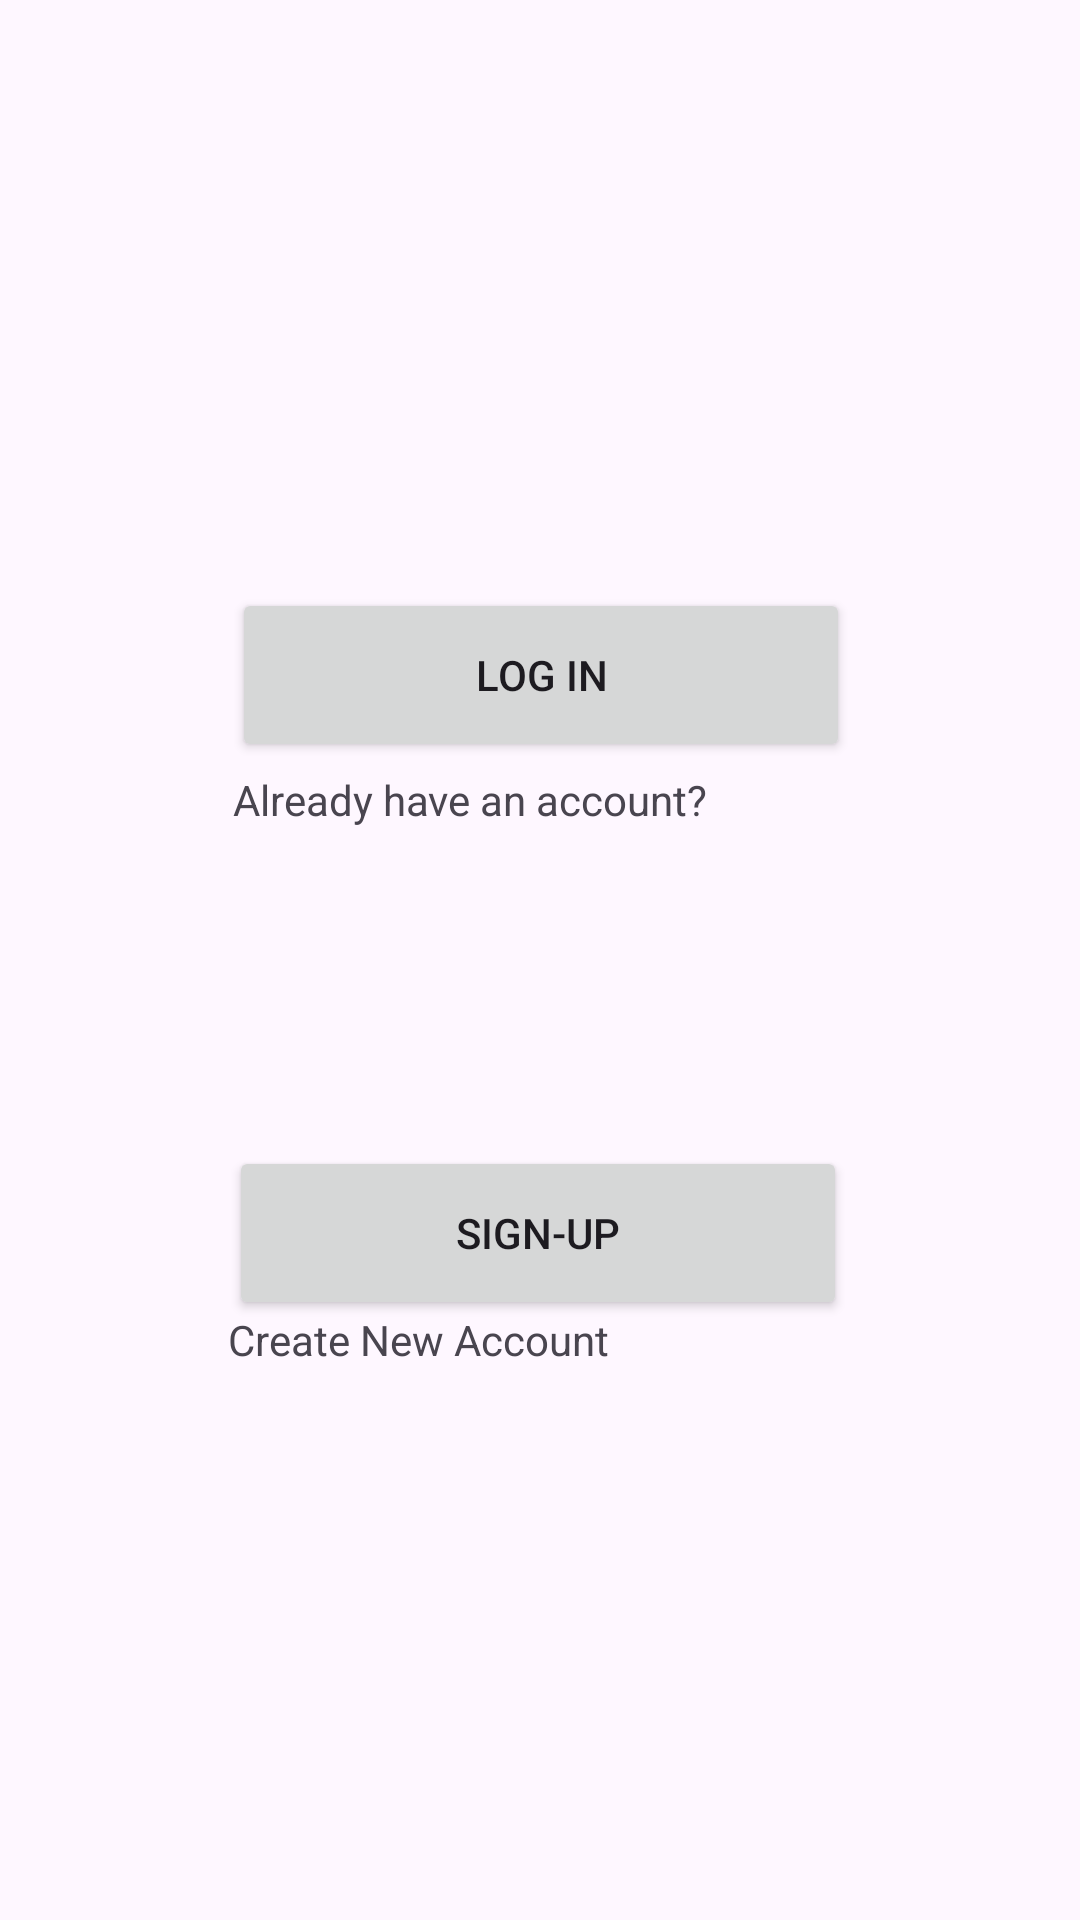

Write the Android layout XML for this screen, with the resource values it uses.
<!-- AndroidManifest.xml: application theme Theme.Web3 -->
<!-- res/layout/activity_main.xml -->
<?xml version="1.0" encoding="utf-8"?>
<androidx.constraintlayout.widget.ConstraintLayout xmlns:android="http://schemas.android.com/apk/res/android"
    xmlns:app="http://schemas.android.com/apk/res-auto"
    xmlns:tools="http://schemas.android.com/tools"
    android:layout_width="match_parent"
    android:layout_height="match_parent"
    tools:context=".MainActivity">

    <Button
        android:id="@+id/loginButton"
        android:layout_width="206dp"
        android:layout_height="58dp"
        android:layout_marginStart="102dp"
        android:layout_marginTop="196dp"
        android:layout_marginEnd="103dp"
        android:text="Log in"
        android:visibility="visible"
        app:layout_constraintEnd_toEndOf="parent"
        app:layout_constraintHorizontal_bias="0.49"
        app:layout_constraintStart_toStartOf="parent"
        app:layout_constraintTop_toTopOf="parent" />

    <Button
        android:id="@+id/signUpButton"
        android:layout_width="206dp"
        android:layout_height="58dp"
        android:layout_marginStart="102dp"
        android:layout_marginEnd="103dp"
        android:layout_marginBottom="200dp"
        android:text="Sign-up"
        android:visibility="visible"
        app:layout_constraintBottom_toBottomOf="parent"
        app:layout_constraintEnd_toEndOf="parent"
        app:layout_constraintHorizontal_bias="0.509"
        app:layout_constraintStart_toStartOf="parent" />

    <TextView
        android:id="@+id/textView"
        android:layout_width="wrap_content"
        android:layout_height="wrap_content"
        android:layout_marginTop="257dp"
        android:layout_marginEnd="124dp"
        android:text="Already have an account?"
        app:layout_constraintEnd_toEndOf="parent"
        app:layout_constraintTop_toTopOf="parent" />

    <TextView
        android:id="@+id/textView2"
        android:layout_width="wrap_content"
        android:layout_height="wrap_content"
        android:layout_marginStart="76dp"
        android:layout_marginBottom="184dp"
        android:text="Create New Account"
        app:layout_constraintBottom_toBottomOf="parent"
        app:layout_constraintStart_toStartOf="parent" />

</androidx.constraintlayout.widget.ConstraintLayout>
<!-- resources referenced by this layout -->
<resources>
  <style name="Theme.Web3" parent="Base.Theme.Web3" />
  <style name="Base.Theme.Web3" parent="Theme.Material3.DayNight.NoActionBar">
          
          
      </style>
</resources>
